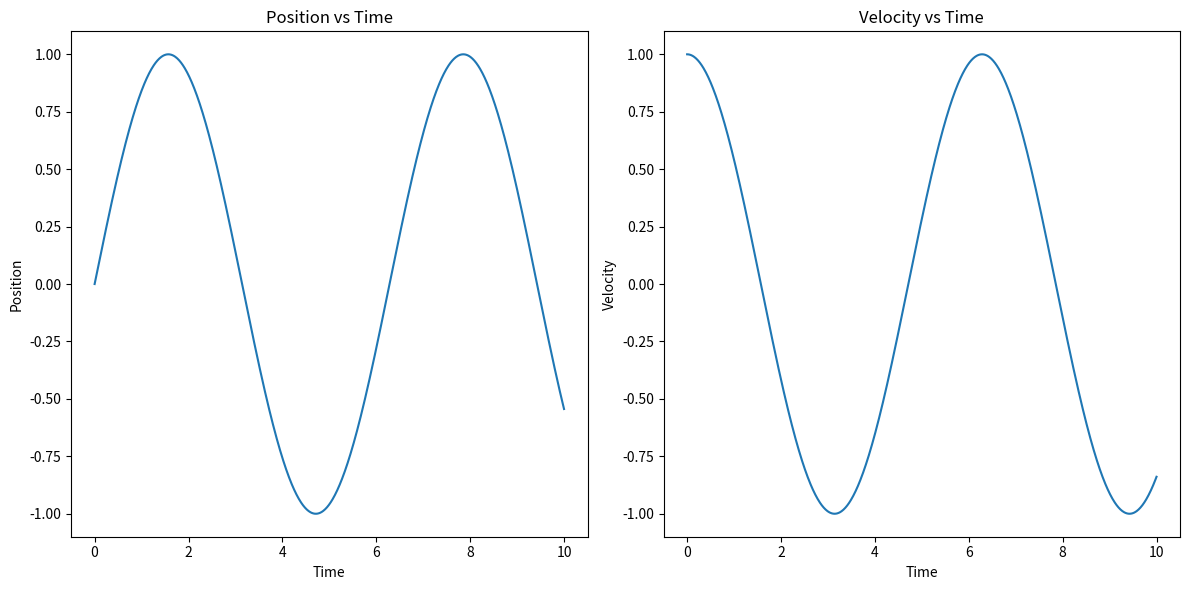

Recreate this plot in Python.

import matplotlib.pyplot as plt


def verlet_integration(k, m, x0, v0, dt, num_steps):
    # Initialize lists to store positions and velocities
    positions = [x0]
    velocities = [v0]

    # Perform the Verlet integration for num_steps
    for _ in range(num_steps):
        # Current position and velocity
        x_curr = positions[-1]
        v_curr = velocities[-1]

        # Use the Verlet method to calculate the next position and velocity
        x_next = x_curr + v_curr * dt + 0.5 * (-k * x_curr / m) * dt**2
        v_next = v_curr + 0.5 * ((-k * x_curr / m) + (-k * x_next / m)) * dt

        # Append the next position and velocity to the lists
        positions.append(x_next)
        velocities.append(v_next)

    return positions, velocities

# Example usage
k = 1.0  # spring constant
m = 1.0  # mass
x0 = 0.0  # initial position
v0 = 1.0  # initial velocity
dt = 0.01  # time step
num_steps = 1000  # number of steps

positions, velocities = verlet_integration(k, m, x0, v0, dt, num_steps)

# Create a list of time values
time_values = [i * dt for i in range(num_steps + 1)]

# Plotting the results
plt.figure(figsize=(12, 6))

# Plotting the position vs time
plt.subplot(1, 2, 1)
plt.plot(time_values, positions)
plt.xlabel('Time')
plt.ylabel('Position')
plt.title('Position vs Time')

# Plotting the velocity vs time
plt.subplot(1, 2, 2)
plt.plot(time_values, velocities)
plt.xlabel('Time')
plt.ylabel('Velocity')
plt.title('Velocity vs Time')

plt.tight_layout()
plt.show()